2-way image classification set "Bone_Fracture_dataset_mask" from GitHub (ABRPMGITHUB/finalproject); label vocabulary: fractured, not fractured.

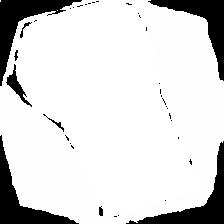
Label: fractured

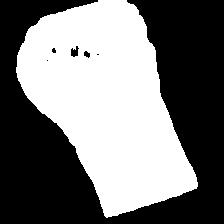
Label: fractured

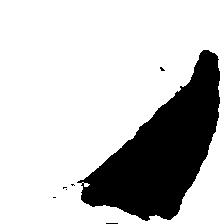
Label: not fractured

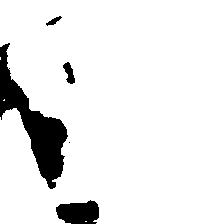
Label: not fractured

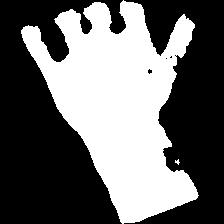
Label: not fractured

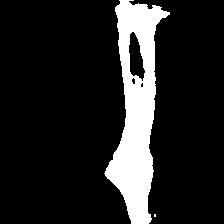
Label: not fractured
